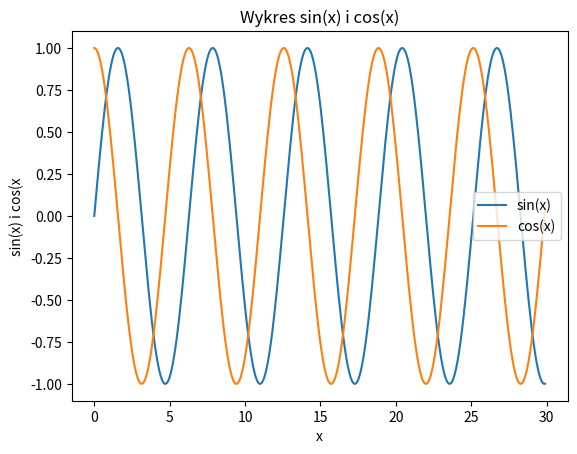

Python code for this plot:
import matplotlib.pyplot as plt
import numpy as np

x = np.arange(0, 30, 0.1)
s = np.sin(x)
b = np.cos(x)
plt.plot(x, s, label='sin(x)')
plt.plot(x, b, label='cos(x)')

# etykiety osi
plt.xlabel('x')
plt.ylabel('sin(x) i cos(x')

# tytuł wykresu
plt.title("Wykres sin(x) i cos(x)")

# umieszczamy legendę na wykresie
plt.legend()

plt.show()